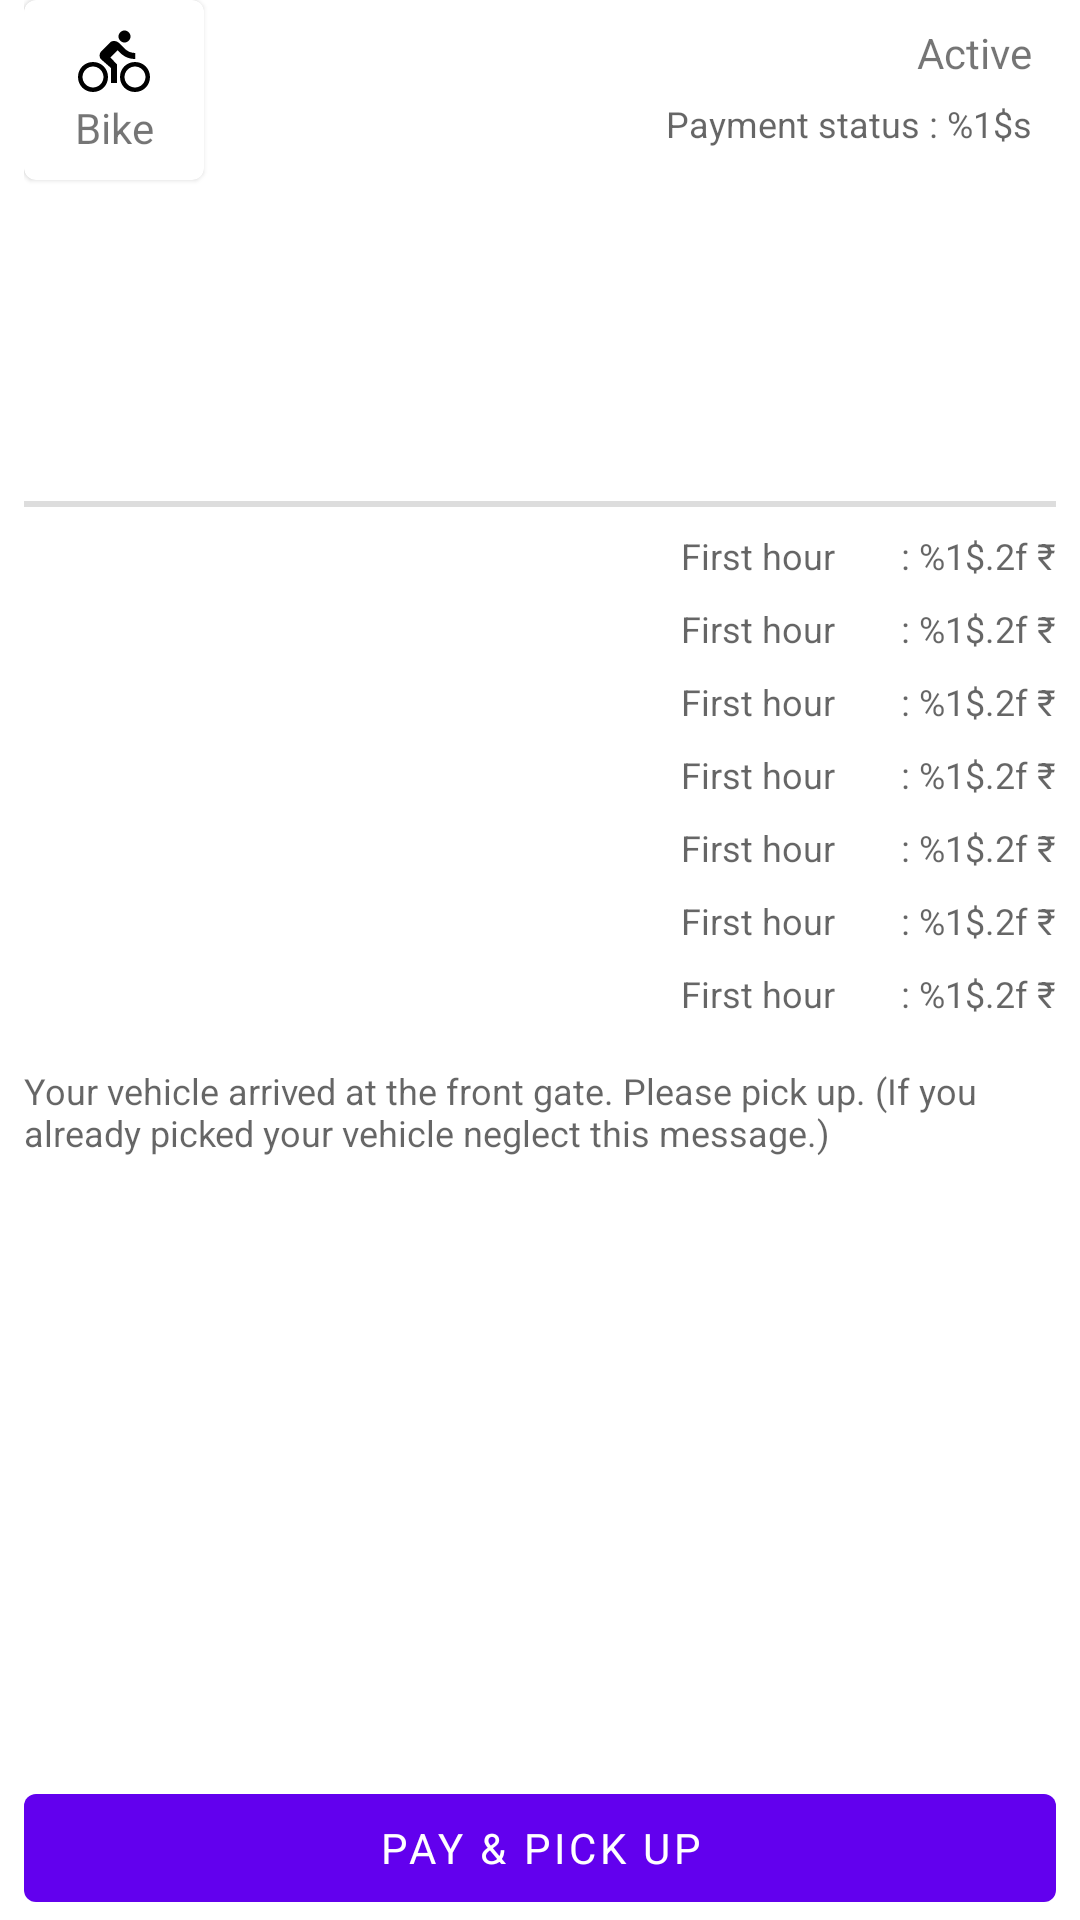

Reconstruct the res/layout file that produces this screen, plus the resources it refers to.
<!-- AndroidManifest.xml: application theme Theme.ParkyPark -->
<!-- res/layout/fragment_pick_up.xml -->
<?xml version="1.0" encoding="utf-8"?>
<androidx.constraintlayout.widget.ConstraintLayout xmlns:android="http://schemas.android.com/apk/res/android"
    xmlns:app="http://schemas.android.com/apk/res-auto"
    xmlns:tools="http://schemas.android.com/tools"
    android:layout_width="match_parent"
    android:layout_height="wrap_content"
    android:paddingStart="8dp"
    android:paddingEnd="8dp">

    <TextView
        android:id="@+id/tvVehiclePlateNo"
        android:layout_width="0dp"
        android:layout_height="35dp"
        android:gravity="center_vertical"
        android:textAppearance="@style/TextAppearance.AppCompat.Title"
        android:layout_marginStart="4dp"
        android:textStyle="bold"
        app:autoSizeMaxTextSize="20sp"
        app:autoSizeMinTextSize="8sp"
        app:autoSizeTextType="uniform"
        app:layout_constraintBottom_toBottomOf="@+id/layoutVehicleType"
        app:layout_constraintEnd_toStartOf="@+id/guideCenter"
        app:layout_constraintStart_toEndOf="@+id/layoutVehicleType"
        app:layout_constraintTop_toTopOf="@+id/layoutVehicleType"
        tools:text="TNJDI90" />

    <include
        android:id="@+id/layoutVehicleType"
        layout="@layout/list_item_vehicle_type"
        android:layout_width="60dp"
        android:layout_height="60dp"
        app:layout_constraintStart_toStartOf="parent"
        app:layout_constraintTop_toTopOf="parent" />

    <androidx.constraintlayout.widget.Guideline
        android:id="@+id/guideCenter"
        android:layout_width="wrap_content"
        android:layout_height="wrap_content"
        android:orientation="vertical"
        app:layout_constraintGuide_percent="0.5" />


    <TextView
        android:id="@+id/tvParkingStatus"
        android:layout_width="wrap_content"
        android:layout_height="25dp"
        android:layout_marginTop="8dp"
        android:layout_marginEnd="8dp"
        android:text="@string/active"
        app:autoSizeMaxTextSize="14sp"
        app:autoSizeMinTextSize="8sp"
        app:autoSizeTextType="uniform"
        app:layout_constraintEnd_toEndOf="parent"
        app:layout_constraintTop_toTopOf="parent"
        tools:textColor="@color/green" />

    <TextView
        android:id="@+id/tvPaymentStatus"
        android:layout_width="wrap_content"
        android:layout_height="25dp"
        android:text="@string/payment_status"
        android:textAppearance="@style/TextAppearance.AppCompat.Caption"
        app:autoSizeMaxTextSize="14sp"
        app:autoSizeMinTextSize="8sp"
        app:autoSizeTextType="uniform"
        app:layout_constraintEnd_toEndOf="@+id/tvParkingStatus"
        app:layout_constraintHorizontal_bias="1.0"
        app:layout_constraintStart_toStartOf="@+id/guideCenter"
        app:layout_constraintTop_toBottomOf="@+id/tvParkingStatus" />


    <TextView
        android:id="@+id/tvParkingLot"
        android:layout_width="0dp"
        android:layout_height="25dp"
        android:layout_marginTop="8dp"
        android:layout_marginEnd="8dp"
        android:gravity="center_vertical"
        android:maxLines="1"
        app:autoSizeMaxTextSize="14sp"
        app:autoSizeMinTextSize="8sp"
        app:autoSizeTextType="uniform"
        app:layout_constraintEnd_toStartOf="@id/guideCenter"
        app:layout_constraintStart_toStartOf="parent"
        app:layout_constraintTop_toBottomOf="@+id/layoutVehicleType"
        tools:text="Parking Lot 1" />


    <TextView
        android:id="@+id/tvParkingFloorAndSpace"
        android:layout_width="0dp"
        android:layout_height="25dp"
        android:layout_marginTop="8dp"
        android:gravity="center"
        android:maxLines="1"
        app:autoSizeMaxTextSize="14sp"
        app:autoSizeMinTextSize="8sp"
        app:autoSizeTextType="uniform"
        app:layout_constraintEnd_toEndOf="parent"
        app:layout_constraintStart_toStartOf="@+id/guideCenter"
        app:layout_constraintTop_toBottomOf="@+id/layoutVehicleType"
        tools:text="@string/floor_and_space" />

    <TextView
        android:id="@+id/tvInTime"
        android:layout_width="0dp"
        android:layout_height="25dp"
        android:layout_marginTop="8dp"
        android:gravity="center_vertical"
        android:maxLines="1"
        android:textAppearance="@style/TextAppearance.AppCompat.Caption"
        app:autoSizeMaxTextSize="14sp"
        app:autoSizeMinTextSize="8sp"
        app:autoSizeTextType="uniform"
        app:layout_constraintEnd_toEndOf="parent"
        app:layout_constraintStart_toStartOf="parent"
        app:layout_constraintTop_toBottomOf="@+id/tvParkingLot"
        tools:text="@string/billing_in_time_label" />


    <TextView
        android:id="@+id/tvOutTime"
        android:layout_width="0dp"
        android:layout_height="25dp"
        android:layout_marginTop="8dp"
        android:gravity="center_vertical"
        android:maxLines="1"
        android:textAppearance="@style/TextAppearance.AppCompat.Caption"
        app:autoSizeMaxTextSize="14sp"
        app:autoSizeMinTextSize="8sp"
        app:autoSizeTextType="uniform"

        app:layout_constraintEnd_toEndOf="parent"
        app:layout_constraintStart_toStartOf="parent"
        app:layout_constraintTop_toBottomOf="@+id/tvInTime"
        tools:text="@string/billing_out_time_label" />


    <View
        android:id="@+id/divider"
        android:layout_width="0dp"
        android:layout_height="2dp"
        android:layout_marginTop="8dp"
        android:background="@color/divider"
        app:layout_constraintEnd_toEndOf="parent"
        app:layout_constraintStart_toStartOf="parent"
        app:layout_constraintTop_toBottomOf="@id/tvOutTime" />

    <include
        android:id="@+id/tvFirstHourPayment"
        layout="@layout/layout_payment_detail"
        android:layout_width="0dp"
        android:layout_height="wrap_content"
        android:layout_marginTop="8dp"
        app:layout_constraintEnd_toEndOf="parent"
        app:layout_constraintStart_toStartOf="parent"
        app:layout_constraintTop_toBottomOf="@id/divider" />

    <include
        android:id="@+id/tvRemainingHourPayment"
        layout="@layout/layout_payment_detail"
        android:layout_width="0dp"
        android:layout_height="wrap_content"
        android:layout_marginTop="8dp"
        app:layout_constraintEnd_toEndOf="parent"
        app:layout_constraintStart_toStartOf="parent"
        app:layout_constraintTop_toBottomOf="@id/tvFirstHourPayment" />

    <include
        android:id="@+id/tvFirstHourDiscount"
        layout="@layout/layout_payment_detail"
        android:layout_width="0dp"
        android:layout_height="wrap_content"
        android:layout_marginTop="8dp"
        app:layout_constraintEnd_toEndOf="parent"
        app:layout_constraintStart_toStartOf="parent"
        app:layout_constraintTop_toBottomOf="@id/tvRemainingHourPayment" />

    <include
        android:id="@+id/tvRemainingHourDiscount"
        layout="@layout/layout_payment_detail"
        android:layout_width="0dp"
        android:layout_height="wrap_content"
        android:layout_marginTop="8dp"
        app:layout_constraintEnd_toEndOf="parent"
        app:layout_constraintStart_toStartOf="parent"
        app:layout_constraintTop_toBottomOf="@id/tvFirstHourDiscount" />

    <include
        android:id="@+id/tvCancellationFee"
        layout="@layout/layout_payment_detail"
        android:layout_width="0dp"
        android:layout_height="wrap_content"
        android:layout_marginTop="8dp"
        app:layout_constraintEnd_toEndOf="parent"
        app:layout_constraintStart_toStartOf="parent"
        app:layout_constraintTop_toBottomOf="@id/tvRemainingHourDiscount" />

    <include
        android:id="@+id/tvReservationFee"
        layout="@layout/layout_payment_detail"
        android:layout_width="0dp"
        android:layout_height="wrap_content"
        android:layout_marginTop="8dp"
        app:layout_constraintEnd_toEndOf="parent"
        app:layout_constraintStart_toStartOf="parent"
        app:layout_constraintTop_toBottomOf="@id/tvCancellationFee" />

    <include
        android:id="@+id/tvTotal"
        layout="@layout/layout_payment_detail"
        android:layout_width="match_parent"
        android:layout_height="wrap_content"
        android:layout_marginTop="8dp"
        app:layout_constraintEnd_toEndOf="parent"
        app:layout_constraintStart_toStartOf="parent"
        app:layout_constraintTop_toBottomOf="@id/tvReservationFee" />

    <TextView
        android:id="@+id/tvAfterPickupMessage"
        android:layout_width="0dp"
        android:layout_height="wrap_content"
        android:text="@string/after_pickup_message"
        app:layout_constraintTop_toBottomOf="@id/tvTotal"
        app:layout_constraintStart_toStartOf="parent"
        app:layout_constraintEnd_toEndOf="parent"
        android:layout_marginTop="16dp"
        android:textAppearance="@style/TextAppearance.AppCompat.Caption"
        />

    <com.google.android.material.button.MaterialButton
        android:id="@+id/btnPayAndPickUp"
        style="@style/Widget.MaterialComponents.Button.UnelevatedButton"
        android:layout_width="0dp"
        android:layout_height="wrap_content"
        android:layout_marginTop="8dp"
        android:text="@string/pay_pick_up"
        app:layout_constraintBottom_toBottomOf="parent"
        app:layout_constraintEnd_toEndOf="parent"
        app:layout_constraintStart_toStartOf="parent"
        app:layout_constraintTop_toBottomOf="@id/tvAfterPickupMessage"
        app:layout_constraintVertical_bias="1.0" />
</androidx.constraintlayout.widget.ConstraintLayout>
<!-- res/layout/list_item_vehicle_type.xml (included above) -->
<?xml version="1.0" encoding="utf-8"?>
<com.google.android.material.card.MaterialCardView xmlns:android="http://schemas.android.com/apk/res/android"
    android:layout_width="80dp"
    android:layout_height="80dp"
    android:clickable="true"
    android:focusable="true"
    android:checkable="true"
    app:checkedIconMargin="4dp"
    app:checkedIconSize="16dp"
    xmlns:tools="http://schemas.android.com/tools"
    xmlns:app="http://schemas.android.com/apk/res-auto">

    <androidx.constraintlayout.widget.ConstraintLayout
        android:layout_width="match_parent"
        android:layout_height="match_parent"
        android:padding="8dp"
        >

        <ImageView
            android:id="@+id/ivVehicleTypeIcon"
            android:layout_width="wrap_content"
            android:layout_height="wrap_content"
            tools:src="@drawable/ic_bike"
            app:layout_constraintTop_toTopOf="parent"
            app:layout_constraintStart_toStartOf="parent"
            app:layout_constraintEnd_toEndOf="parent"
            app:layout_constraintBottom_toTopOf="@id/tvVehicleTypeName"
            />

        <TextView
            android:id="@+id/tvVehicleTypeName"
            android:layout_width="wrap_content"
            android:layout_height="wrap_content"
            tools:text="Bike"
            app:layout_constraintBottom_toBottomOf="parent"
            app:layout_constraintStart_toStartOf="parent"
            app:layout_constraintEnd_toEndOf="parent"
            />

    </androidx.constraintlayout.widget.ConstraintLayout>

</com.google.android.material.card.MaterialCardView>
<!-- res/layout/layout_payment_detail.xml (included above) -->
<?xml version="1.0" encoding="utf-8"?>
<TextView xmlns:android="http://schemas.android.com/apk/res/android"
    xmlns:tools="http://schemas.android.com/tools"
    android:layout_width="0dp"
    android:layout_height="wrap_content"
    android:gravity="end"
    android:textAppearance="@style/TextAppearance.AppCompat.Caption"
    tools:text="@string/first_hour_payment_label" />
<!-- resources referenced by this layout -->
<resources>
  <color name="divider">#DDDDDD</color>
  <color name="green">#4CAF50</color>
  <!-- drawable ic_bike (drawable) -->
  <vector xmlns:android="http://schemas.android.com/apk/res/android"
      android:width="24dp"
      android:height="24dp"
      android:viewportWidth="24"
      android:viewportHeight="24">
    <path
        android:pathData="M15.5,5.5C16.6,5.5 17.5,4.6 17.5,3.5C17.5,2.4 16.6,1.5 15.5,1.5C14.4,1.5 13.5,2.4 13.5,3.5C13.5,4.6 14.4,5.5 15.5,5.5ZM5,12C2.2,12 0,14.2 0,17C0,19.8 2.2,22 5,22C7.8,22 10,19.8 10,17C10,14.2 7.8,12 5,12ZM5,20.5C3.1,20.5 1.5,18.9 1.5,17C1.5,15.1 3.1,13.5 5,13.5C6.9,13.5 8.5,15.1 8.5,17C8.5,18.9 6.9,20.5 5,20.5ZM10.8,10.5L13.2,8.1L14,8.9C15.3,10.2 17,11 19.1,11V9C17.6,9 16.4,8.4 15.5,7.5L13.6,5.6C13.1,5.2 12.6,5 12,5C11.4,5 10.9,5.2 10.6,5.6L7.8,8.4C7.4,8.8 7.2,9.3 7.2,9.8C7.2,10.4 7.4,10.9 7.8,11.2L11,14V19H13V12.8L10.8,10.5ZM19,12C16.2,12 14,14.2 14,17C14,19.8 16.2,22 19,22C21.8,22 24,19.8 24,17C24,14.2 21.8,12 19,12ZM19,20.5C17.1,20.5 15.5,18.9 15.5,17C15.5,15.1 17.1,13.5 19,13.5C20.9,13.5 22.5,15.1 22.5,17C22.5,18.9 20.9,20.5 19,20.5Z"
        android:fillColor="#000000"/>
  </vector>
  <string name="active">Active</string>
  <string name="after_pickup_message">Your vehicle arrived at the front gate. Please pick up. (If you already picked your vehicle neglect this message.)</string>
  <string name="billing_in_time_label">In Time : %1$s</string>
  <string name="billing_out_time_label">Out Time : %1$s</string>
  <string name="first_hour_payment_label">First hour \t\t\t: %1$.2f \u20B9</string>
  <string name="floor_and_space">Floor %1$d Space %2$d</string>
  <string name="pay_pick_up">Pay &amp; Pick up</string>
  <string name="payment_status">Payment status : %1$s</string>
  <style name="Theme.ParkyPark" parent="Theme.MaterialComponents.DayNight.NoActionBar">
          
          <item name="colorPrimary">@color/purple_500</item>
          <item name="colorPrimaryVariant">@color/purple_700</item>
          <item name="colorOnPrimary">@color/white</item>
          
          <item name="colorSecondary">@color/teal_200</item>
          <item name="colorSecondaryVariant">@color/teal_700</item>
          <item name="colorOnSecondary">@color/black</item>
          
          <item name="android:statusBarColor" tools:targetApi="l">?attr/colorPrimaryVariant</item>
          
          <item name="fontFamily">@font/poppins</item>
      </style>
  <color name="purple_500">#FF6200EE</color>
  <color name="purple_700">#FF3700B3</color>
  <color name="white">#FFFFFFFF</color>
  <color name="teal_200">#FF03DAC5</color>
  <color name="teal_700">#FF018786</color>
  <color name="black">#FF000000</color>
</resources>
